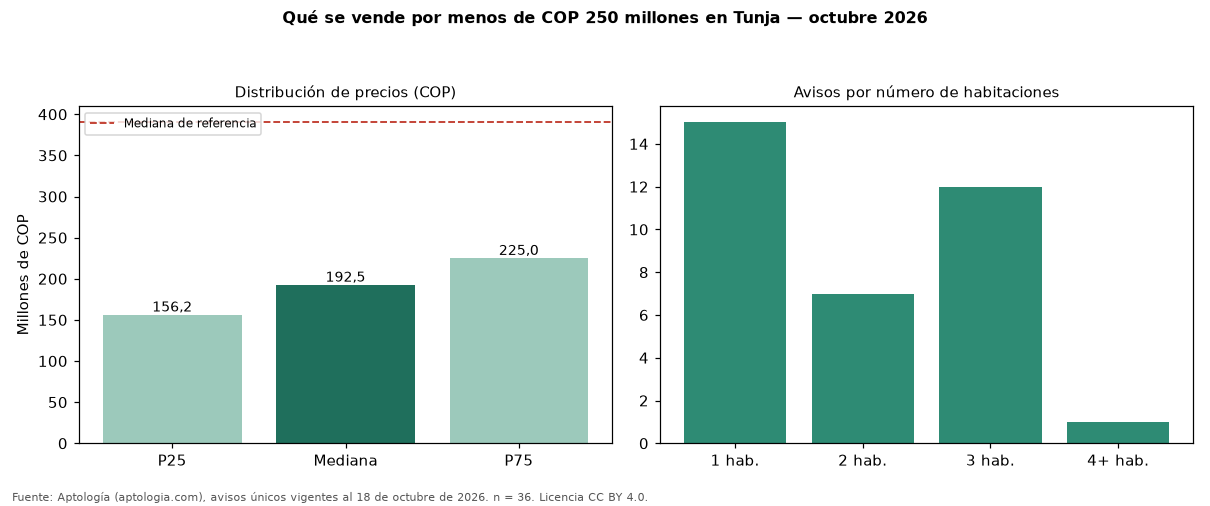

The file beside this chart, header and first rows:
seccion, metrica, valor_cop, n
precio, p25, 156218750, 36
precio, mediana, 192500000, 36
precio, p75, 225000000, 36
cop_por_m2, p25, 3863636, 36
cop_por_m2, mediana, 4324736, 36
cop_por_m2, p75, 5121838, 36
area, area_mediana_m2, 47.2, 36
habitaciones, 1, 144875000, 15
habitaciones, 2, 195000000, 7
habitaciones, 3, 217500000, 12
administracion, mediana, 113000, 18
estrato, moda, 3, 
parqueadero, porcentaje_con_parqueadero, 25.0, 36
referencia, mediana_referencia, 390000000, 185
referencia, mediana_cop_por_m2_referencia, 3934426, 185
